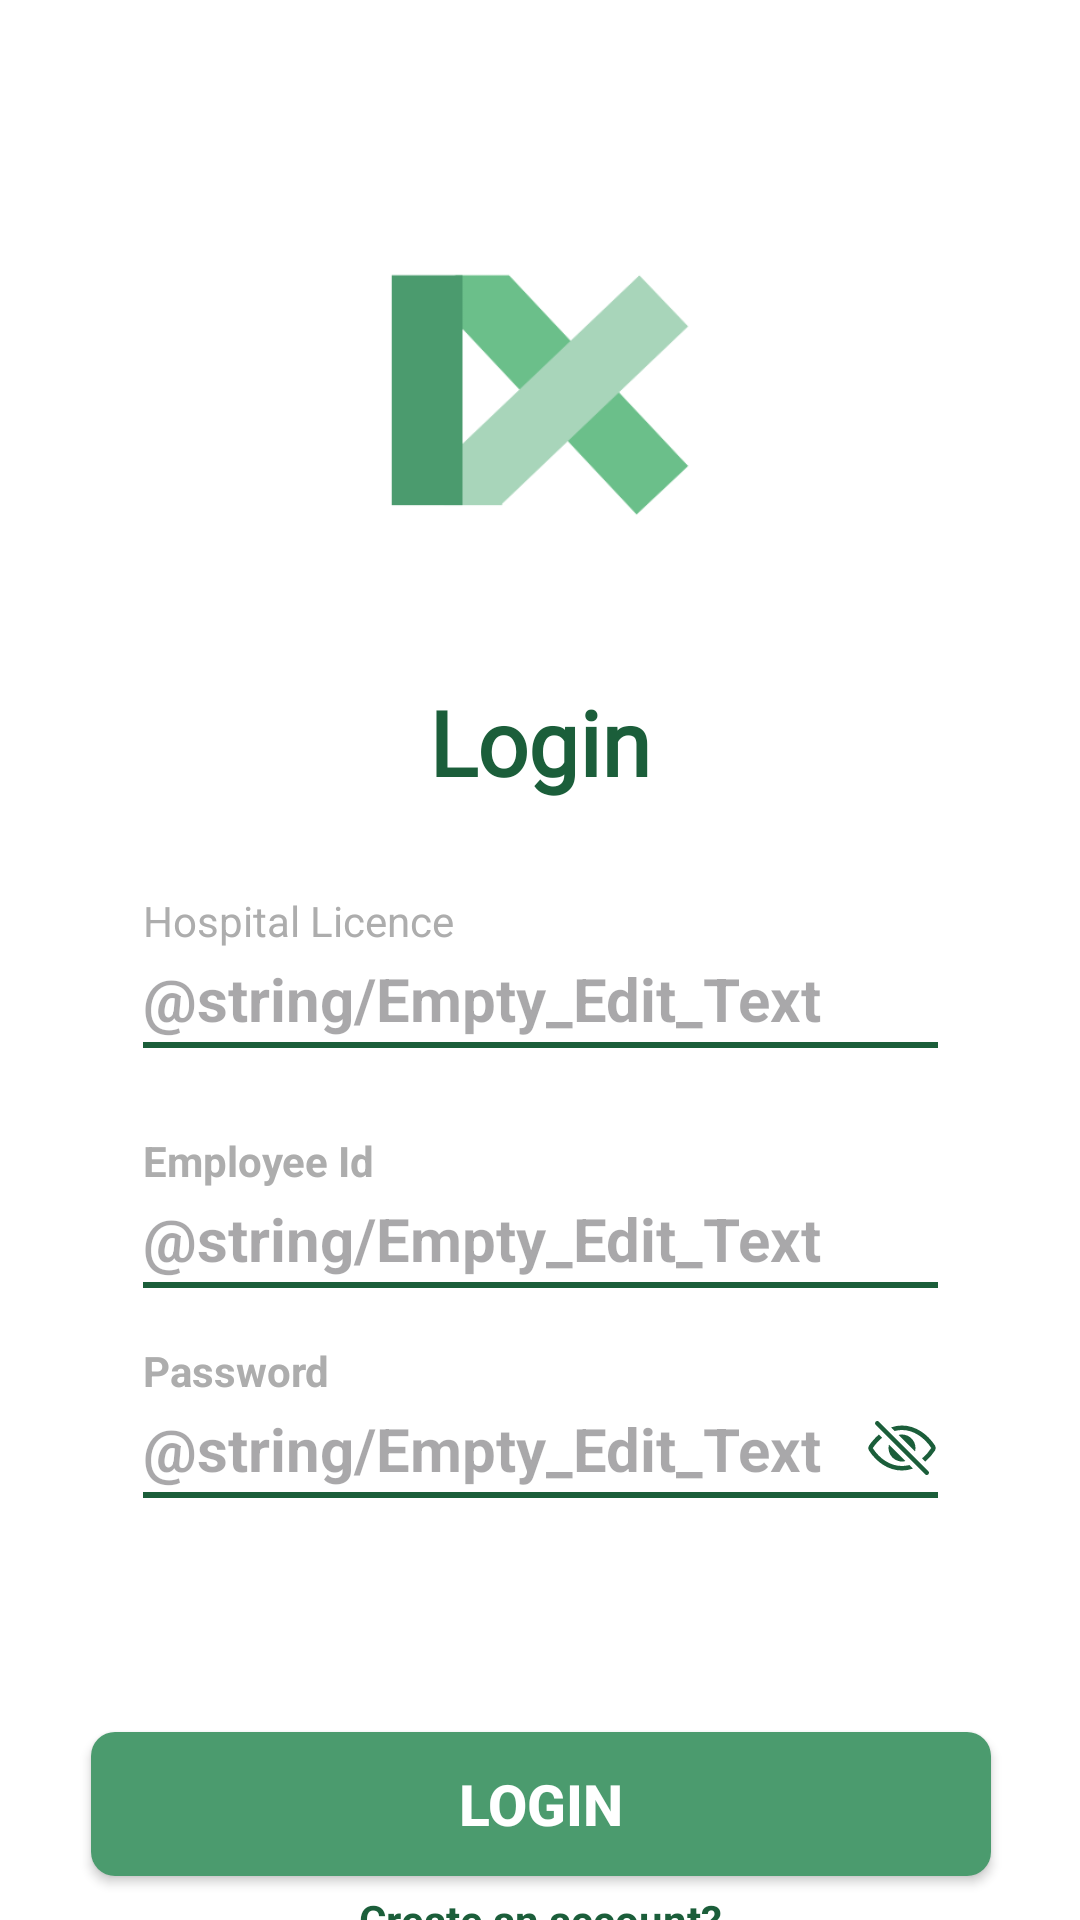

Produce the Android XML layout that renders to this screen, including the resource entries it uses.
<!-- AndroidManifest.xml: application theme Theme.DOCUMEDX -->
<!-- res/layout/login_page_staff_activity.xml -->
<?xml version="1.0" encoding="utf-8"?>
<androidx.constraintlayout.widget.ConstraintLayout xmlns:android="http://schemas.android.com/apk/res/android"
    xmlns:app="http://schemas.android.com/apk/res-auto"
    xmlns:tools="http://schemas.android.com/tools"
    android:id="@+id/SignUpPage"
    android:layout_width="match_parent"
    android:layout_height="match_parent"
    tools:context=".StaffLoginPageActivity"
    android:background="@color/white">

    <ImageView
        android:id="@+id/appLogo"
        android:layout_width="300dp"
        android:layout_height="190dp"
        android:contentDescription="@string/app_name"
        android:src="@drawable/documedx"
        app:layout_constraintBottom_toBottomOf="parent"
        app:layout_constraintEnd_toEndOf="parent"
        app:layout_constraintHorizontal_bias="0.5"
        app:layout_constraintStart_toStartOf="parent"
        app:layout_constraintTop_toTopOf="parent"
        app:layout_constraintVertical_bias="0.06" />

    
    <TextView
        android:id="@+id/LoginPageTitle"
        android:layout_width="wrap_content"
        android:layout_height="wrap_content"
        android:layout_marginTop="10dp"
        android:gravity="center"
        android:text="@string/staff_Login_text"
        android:textColor="@color/color_palette_5"
        android:textSize="30sp"
        android:fontFamily="@font/robotoblack"
        app:layout_constraintEnd_toEndOf="parent"
        app:layout_constraintHorizontal_bias="0.5"
        app:layout_constraintStart_toStartOf="parent"
        app:layout_constraintTop_toBottomOf="@id/appLogo" />

    
    <TextView
        android:id="@+id/hospitalNameInputFieldText"
        android:layout_width="wrap_content"
        android:layout_height="wrap_content"
        android:textColor="@color/Input_field_text_color"
        android:text="Hospital Licence"
        app:layout_constraintBottom_toTopOf="@+id/hospitalNameInputField"
        app:layout_constraintStart_toStartOf="@+id/hospitalNameInputField"
        app:layout_constraintTop_toBottomOf="@+id/LoginPageTitle"
        android:layout_marginTop="30dp"/>

    <EditText
        android:id="@+id/hospitalNameInputField"
        android:layout_width="265dp"
        android:layout_height="wrap_content"
        android:background="@android:color/transparent"
        android:hint="@string/Empty_Edit_Text"
        android:paddingBottom="1dp"
        android:textColor="@android:color/black"
        android:textStyle="bold"
        android:textSize="20sp"
        android:paddingTop="3dp"
        android:inputType="text"
        app:layout_constraintEnd_toEndOf="parent"
        app:layout_constraintHorizontal_bias="0.5"
        app:layout_constraintStart_toStartOf="parent"
        app:layout_constraintTop_toBottomOf="@id/hospitalNameInputFieldText" />

    
    <View
        android:layout_width="0dp"
        android:layout_height="2dp"
        android:background="@color/color_palette_5"
        app:layout_constraintEnd_toEndOf="@id/hospitalNameInputField"
        app:layout_constraintStart_toStartOf="@id/hospitalNameInputField"
        app:layout_constraintTop_toBottomOf="@id/hospitalNameInputField"/>

    
    <TextView
        android:id="@+id/empIdInputFieldText"
        android:layout_width="wrap_content"
        android:layout_height="wrap_content"
        android:textColor="@color/Input_field_text_color"
        android:text="@string/Input_field_employee_id_text"
        app:layout_constraintBottom_toTopOf="@+id/empIdInputField"
        app:layout_constraintStart_toStartOf="@+id/empIdInputField"
        app:layout_constraintTop_toBottomOf="@+id/hospitalNameInputField"
        android:layout_marginTop="30dp"/>

    <EditText
        android:id="@+id/empIdInputField"
        android:layout_width="265dp"
        android:layout_height="wrap_content"
        android:background="@android:color/transparent"
        android:hint="@string/Empty_Edit_Text"
        android:paddingBottom="1dp"
        android:textColor="@android:color/black"
        android:textStyle="bold"
        android:textSize="20sp"
        android:paddingTop="3dp"
        android:inputType="text"
        app:layout_constraintEnd_toEndOf="parent"
        app:layout_constraintHorizontal_bias="0.5"
        app:layout_constraintStart_toStartOf="parent"
        app:layout_constraintTop_toBottomOf="@id/empIdInputFieldText" />

    
    <View
        android:id="@+id/view"
        android:layout_width="0dp"
        android:layout_height="2dp"
        android:background="@color/color_palette_5"
        app:layout_constraintEnd_toEndOf="@id/empIdInputField"
        app:layout_constraintStart_toStartOf="@id/empIdInputField"
        app:layout_constraintTop_toBottomOf="@id/empIdInputField"/>


    
    <TextView
        android:id="@+id/setPassNameInputFieldText"
        android:layout_width="wrap_content"
        android:layout_height="wrap_content"
        android:textColor="@color/Input_field_text_color"
        android:text="@string/Input_field_staff_pass_text"
        app:layout_constraintBottom_toTopOf="@+id/setPassNameInputField"
        app:layout_constraintStart_toStartOf="@+id/setPassNameInputField"
        app:layout_constraintTop_toBottomOf="@+id/empIdInputField"
        android:layout_marginTop="20dp"/>

    <EditText
        android:id="@+id/setPassNameInputField"
        android:layout_width="265dp"
        android:layout_height="wrap_content"
        android:background="@android:color/transparent"
        android:hint="@string/Empty_Edit_Text"
        android:paddingBottom="1dp"
        android:paddingTop="3dp"
        android:textStyle="bold"
        android:inputType="textPassword"
        android:textColor="@android:color/black"
        android:textSize="20sp"
        app:layout_constraintEnd_toEndOf="parent"
        app:layout_constraintHorizontal_bias="0.5"
        app:layout_constraintStart_toStartOf="parent"
        app:layout_constraintTop_toBottomOf="@id/setPassNameInputFieldText"
        android:drawableEnd="@drawable/ic_eye_closed"/>

    
    <View
        android:layout_width="0dp"
        android:layout_height="2dp"
        android:background="@color/color_palette_5"
        app:layout_constraintTop_toBottomOf="@id/setPassNameInputField"
        app:layout_constraintStart_toStartOf="@id/setPassNameInputField"
        app:layout_constraintEnd_toEndOf="@id/setPassNameInputField" />

    
    <androidx.appcompat.widget.AppCompatButton
        android:id="@+id/loginBtn"
        style="@style/buttonStyle"
        android:layout_width="300dp"
        android:layout_height="wrap_content"
        android:layout_marginTop="80dp"
        android:text="@string/staff_Login_text"
        app:layout_constraintEnd_toEndOf="parent"
        app:layout_constraintHorizontal_bias="0.504"
        app:layout_constraintStart_toStartOf="parent"
        app:layout_constraintTop_toBottomOf="@id/setPassNameInputField" />

        
        <TextView
            android:id="@+id/createAnAccText"
            android:layout_height="wrap_content"
            android:layout_width="wrap_content"
            android:text="@string/Create_staff_acc"
            app:layout_constraintTop_toBottomOf="@id/loginBtn"
            app:layout_constraintStart_toStartOf="parent"
            app:layout_constraintEnd_toEndOf="parent"
            android:layout_marginTop="5dp"
            android:textSize="14sp"
            android:textColor="@color/color_palette_5"
            />
    
























































































</androidx.constraintlayout.widget.ConstraintLayout>
<!-- resources referenced by this layout -->
<resources>
  <color name="Input_field_text_color">#ADADAD</color>
  <color name="black">#FF000000</color>
  <color name="color_palette_5">#1B5E3A</color>
  <color name="white">#FFFFFFFF</color>
  <!-- drawable documedx: png bitmap (drawable, 9695 bytes) -->
  <!-- drawable ic_eye_closed (drawable) -->
  <vector xmlns:android="http://schemas.android.com/apk/res/android" android:height="24dp" android:viewportHeight="512" android:viewportWidth="512" android:width="24dp">
        
      <path android:fillColor="#1B5E3A" android:pathData="M432,448a15.92,15.92 0,0 1,-11.31 -4.69l-352,-352a16,16 0,0 1,22.62 -22.62l352,352A16,16 0,0 1,432 448zM255.66,384c-41.49,0 -81.5,-12.28 -118.92,-36.5 -34.07,-22 -64.74,-53.51 -88.7,-91v-0.08c19.94,-28.57 41.78,-52.73 65.24,-72.21a2,2 0,0 0,0.14 -2.94L93.5,161.38a2,2 0,0 0,-2.71 -0.12c-24.92,21 -48.05,46.76 -69.08,76.92a31.92,31.92 0,0 0,-0.64 35.54c26.41,41.33 60.4,76.14 98.28,100.65C162,402 207.9,416 255.66,416a239.13,239.13 0,0 0,75.8 -12.58,2 2,0 0,0 0.77,-3.31l-21.58,-21.58a4,4 0,0 0,-3.83 -1,204.8 204.8,0 0,1 -51.16,6.47zM490.84,238.6c-26.46,-40.92 -60.79,-75.68 -99.27,-100.53C349,110.55 302,96 255.66,96a227.34,227.34 0,0 0,-74.89 12.83,2 2,0 0,0 -0.75,3.31l21.55,21.55a4,4 0,0 0,3.88 1,192.82 192.82,0 0,1 50.21,-6.69c40.69,0 80.58,12.43 118.55,37 34.71,22.4 65.74,53.88 89.76,91a0.13,0.13 0,0 1,0 0.16,310.72 310.72,0 0,1 -64.12,72.73 2,2 0,0 0,-0.15 2.95l19.9,19.89a2,2 0,0 0,2.7 0.13,343.49 343.49,0 0,0 68.64,-78.48 32.2,32.2 0,0 0,-0.1 -34.78z"/>
        
      <path android:fillColor="#1B5E3A" android:pathData="M256,160a95.88,95.88 0,0 0,-21.37 2.4,2 2,0 0,0 -1,3.38l112.59,112.56a2,2 0,0 0,3.38 -1A96,96 0,0 0,256 160zM165.78,233.66a2,2 0,0 0,-3.38 1,96 96,0 0,0 115,115 2,2 0,0 0,1 -3.38z"/>
      
  </vector>
  <string name="Create_staff_acc"><b>Create an account?</b></string>
  <string name="Input_field_employee_id_text"><b>Employee Id</b></string>
  <string name="Input_field_staff_pass_text"><b>Password</b></string>
  <string name="app_name">DOCUMEDX!</string>
  <string name="staff_Login_text"><b>Login</b></string>
  <style name="buttonStyle">
          <item name="android:background">@drawable/curved_btn</item>
          <item name="android:textColor">@color/white</item>
          <item name="android:textSize">19sp</item>
          <item name="android:paddingTop">8dp</item>
          <item name="android:paddingBottom">8dp</item>
      </style>
  <style name="signUpPageEditTextStyles">
          <item name="android:background">@drawable/grey_round_btn</item>
          <item name="android:padding">15dp</item>
          <item name="android:textColorHint">@color/Input_field_text_color</item>&gt;
          <item name="android:textColor">@color/black</item>
      </style>
  <style name="Theme.DOCUMEDX" parent="Base.Theme.DOCUMEDX" />
  <!-- drawable curved_btn (drawable) -->
  <?xml version="1.0" encoding="utf-8"?>
  <shape xmlns:android="http://schemas.android.com/apk/res/android">
      <solid android:color="@color/color_palette_3" />
      <corners
          android:radius="8dp" />
  </shape>
  <!-- drawable grey_round_btn (drawable) -->
  <?xml version="1.0" encoding="utf-8"?>
  <shape xmlns:android="http://schemas.android.com/apk/res/android"
      android:shape="rectangle">
      <solid android:color="@color/Input_field_text_color" />
      <corners android:radius="8dp" />
  </shape>
  <style name="Base.Theme.DOCUMEDX" parent="Theme.Material3.DayNight.NoActionBar">
          
          
      </style>
  <color name="color_palette_3">#4B9B6E</color>
</resources>
